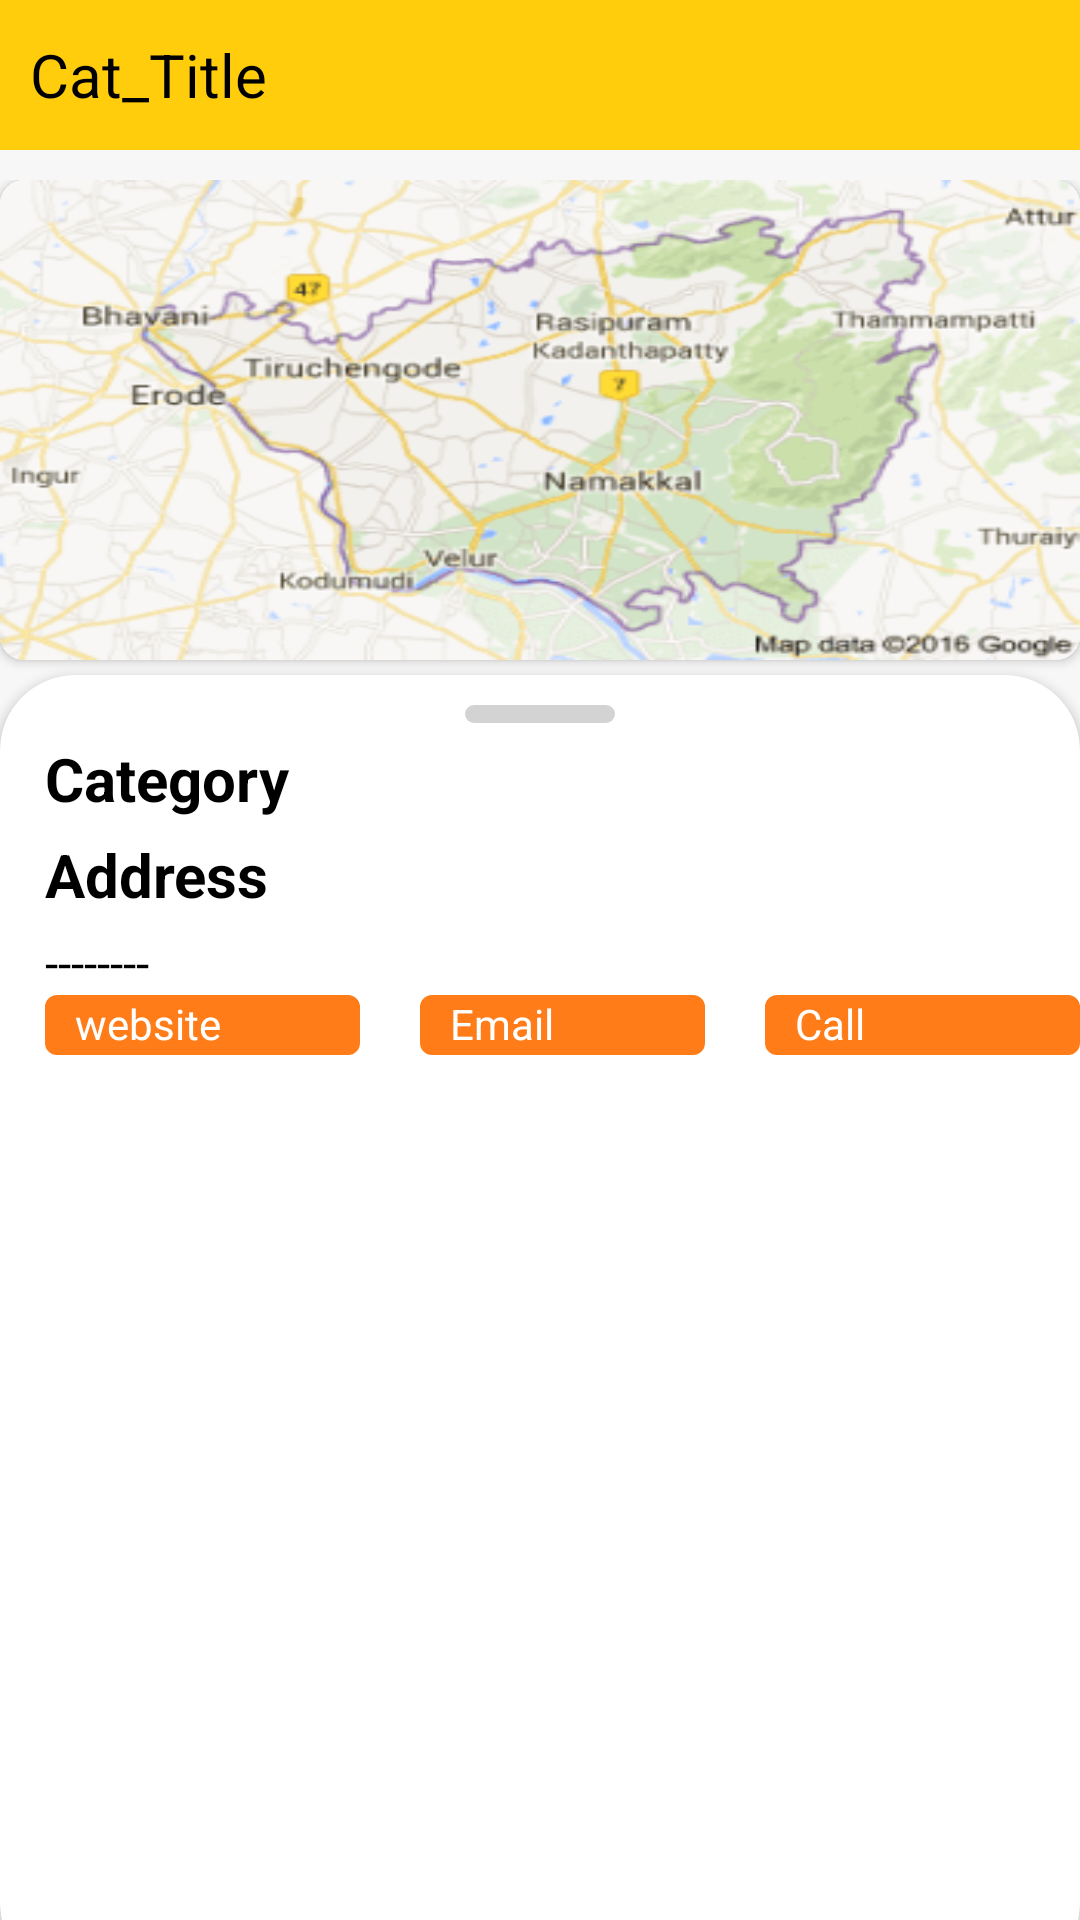

Reconstruct the res/layout file that produces this screen, plus the resources it refers to.
<!-- AndroidManifest.xml: application theme Theme.Namma_Tiruchengode -->
<!-- res/layout/activity_category_full_view.xml -->
<?xml version="1.0" encoding="utf-8"?>
<LinearLayout xmlns:android="http://schemas.android.com/apk/res/android"
    xmlns:app="http://schemas.android.com/apk/res-auto"
    xmlns:tools="http://schemas.android.com/tools"
    android:layout_width="match_parent"
    android:layout_height="match_parent"
    android:orientation="vertical"
    android:background="@color/home_bg"
    tools:context=".Category_Full_View">

    <LinearLayout
        android:layout_width="match_parent"
        android:layout_height="50dp"
        android:background="@color/toolbar"
        android:orientation="horizontal">

        <TextView
            android:id="@+id/cat_title"
            android:layout_width="match_parent"
            android:layout_height="match_parent"
            android:layout_marginLeft="10dp"
            android:gravity="center_vertical"
            android:text="Cat_Title"
            android:textColor="@color/black"
            android:textSize="20dp" />
    </LinearLayout>

    <LinearLayout
        android:layout_width="match_parent"
        android:layout_height="match_parent"
        android:layout_marginTop="10dp"
        android:orientation="vertical">

        <androidx.cardview.widget.CardView
            android:layout_width="match_parent"
            android:layout_height="160dp"
            app:cardCornerRadius="8dp">

            <LinearLayout
                android:layout_width="match_parent"
                android:layout_height="match_parent"
                android:orientation="horizontal">

                <ImageView
                    android:layout_width="match_parent"
                    android:layout_height="match_parent"
                    android:scaleType="fitXY"
                    android:src="@drawable/tiruchengode" />
            </LinearLayout>
        </androidx.cardview.widget.CardView>

        <androidx.cardview.widget.CardView
            android:layout_width="match_parent"
            android:layout_height="match_parent"
            android:layout_marginBottom="-20dp"
            android:layout_marginTop="5dp"
            app:cardCornerRadius="25dp">
            <LinearLayout
                android:layout_width="match_parent"
                android:layout_height="match_parent"
                android:layout_marginBottom="40dp"
                android:orientation="vertical">

            <LinearLayout
                android:layout_width="match_parent"
                android:layout_height="wrap_content"
                android:layout_marginTop="10dp"
                android:gravity="center"
                android:orientation="horizontal">

                <TextView
                    android:layout_width="wrap_content"
                    android:layout_height="6dp"
                    android:background="@drawable/new_bg10"
                    android:gravity="center"
                    android:text="               " />
            </LinearLayout>

                <LinearLayout
                    android:layout_width="match_parent"
                    android:layout_height="match_parent"
                    android:orientation="vertical"
                    android:layout_marginLeft="15dp">

                    <TextView
                        android:id="@+id/cat_name"
                        android:layout_width="match_parent"
                        android:layout_height="wrap_content"
                        android:layout_marginTop="5dp"
                        android:text="Category"
                        android:textColor="@color/black"
                        android:textStyle="bold"
                        android:textSize="20dp" />

                    <TextView
                        android:layout_width="match_parent"
                        android:layout_height="wrap_content"
                        android:layout_marginTop="5dp"
                        android:text="Address"
                        android:textColor="@color/black"
                        android:textStyle="bold"
                        android:textSize="20dp"/>
                    <TextView
                        android:layout_width="match_parent"
                        android:layout_height="wrap_content"
                        android:layout_marginTop="5dp"
                        android:text="--------"
                        android:textColor="@color/black"
                        android:textSize="16dp" />
                    <LinearLayout
                        android:layout_width="match_parent"
                        android:layout_height="wrap_content"
                        android:gravity="center"
                        android:orientation="horizontal">

                        <LinearLayout
                            android:layout_width="match_parent"
                            android:layout_height="wrap_content"
                            android:layout_marginRight="10dp"
                            android:layout_weight="1"
                            android:background="@drawable/background2"
                            android:orientation="horizontal">

                            <ImageView
                                android:layout_width="10dp"
                                android:layout_height="10dp" />

                            <TextView
                                android:layout_width="match_parent"
                                android:layout_height="wrap_content"
                                android:text="website"
                                android:textColor="@color/white" />
                        </LinearLayout>

                        <LinearLayout
                            android:layout_width="match_parent"
                            android:layout_height="wrap_content"
                            android:layout_marginLeft="10dp"
                            android:layout_marginRight="10dp"
                            android:layout_weight="1"
                            android:background="@drawable/background2"
                            android:orientation="horizontal">

                            <ImageView
                                android:layout_width="10dp"
                                android:layout_height="10dp" />

                            <TextView
                                android:layout_width="match_parent"
                                android:layout_height="wrap_content"
                                android:text="Email"
                                android:textColor="@color/white" />
                        </LinearLayout>

                        <LinearLayout
                            android:layout_width="match_parent"
                            android:layout_height="wrap_content"
                            android:layout_marginLeft="10dp"
                            android:layout_weight="1"
                            android:background="@drawable/background2"
                            android:orientation="horizontal">

                            <ImageView
                                android:layout_width="10dp"
                                android:layout_height="10dp" />

                            <TextView
                                android:layout_width="match_parent"
                                android:layout_height="wrap_content"
                                android:text="Call"
                                android:textColor="@color/white" />
                        </LinearLayout>
                    </LinearLayout>
            </LinearLayout>
            </LinearLayout>
        </androidx.cardview.widget.CardView>
    </LinearLayout>
</LinearLayout>
<!-- resources referenced by this layout -->
<resources>
  <color name="black">#FF000000</color>
  <color name="home_bg">#f7f7f7</color>
  <color name="toolbar">#ffcd0c</color>
  <color name="white">#FFFFFFFF</color>
  <!-- drawable background2 (drawable) -->
  <?xml version="1.0" encoding="utf-8"?>
  <shape xmlns:android="http://schemas.android.com/apk/res/android"
      android:shape="rectangle">
      <corners android:radius="3dp" />
      <solid android:color="@color/navigation_tint" />
      <padding
          android:bottom="0dp"
          android:left="0dp"
          android:right="0dp"
          android:top="0dp" />
      <size
          android:width="40dp"
          android:height="20dp" />
      <stroke
          android:width="2dp"
          android:color="@color/navigation_tint" />
  </shape>
  <!-- drawable new_bg10 (drawable) -->
  <?xml version="1.0" encoding="utf-8"?>
  <shape
      xmlns:android="http://schemas.android.com/apk/res/android"
      android:shape="rectangle">
      <size
          android:width="50dp"
          android:height="50dp"/>
      <gradient
          android:angle="270"
          android:endColor="#D3D3D3"
          android:startColor="#D3D3D3">
      </gradient>
      <corners
          android:radius="10dp"/>
  </shape>
  <!-- drawable tiruchengode: png bitmap (drawable, 38616 bytes) -->
  <style name="Theme.Namma_Tiruchengode" parent="Theme.MaterialComponents.Light.NoActionBar">
          
          <item name="colorPrimary">@color/toolbar</item>
          <item name="colorPrimaryVariant">@color/toolbar</item>
          <item name="colorOnPrimary">@color/white</item>
          
          <item name="colorSecondary">@color/teal_200</item>
          <item name="colorSecondaryVariant">@color/teal_700</item>
          <item name="colorOnSecondary">@color/black</item>
          
          <item name="android:statusBarColor" tools:targetApi="l">?attr/colorPrimaryVariant</item>
          
          <item name="android:forceDarkAllowed" tools:targetApi="q">false</item>
  
      </style>
  <color name="navigation_tint">#ff7c18</color>
  <color name="teal_200">#FF03DAC5</color>
  <color name="teal_700">#FF018786</color>
</resources>
